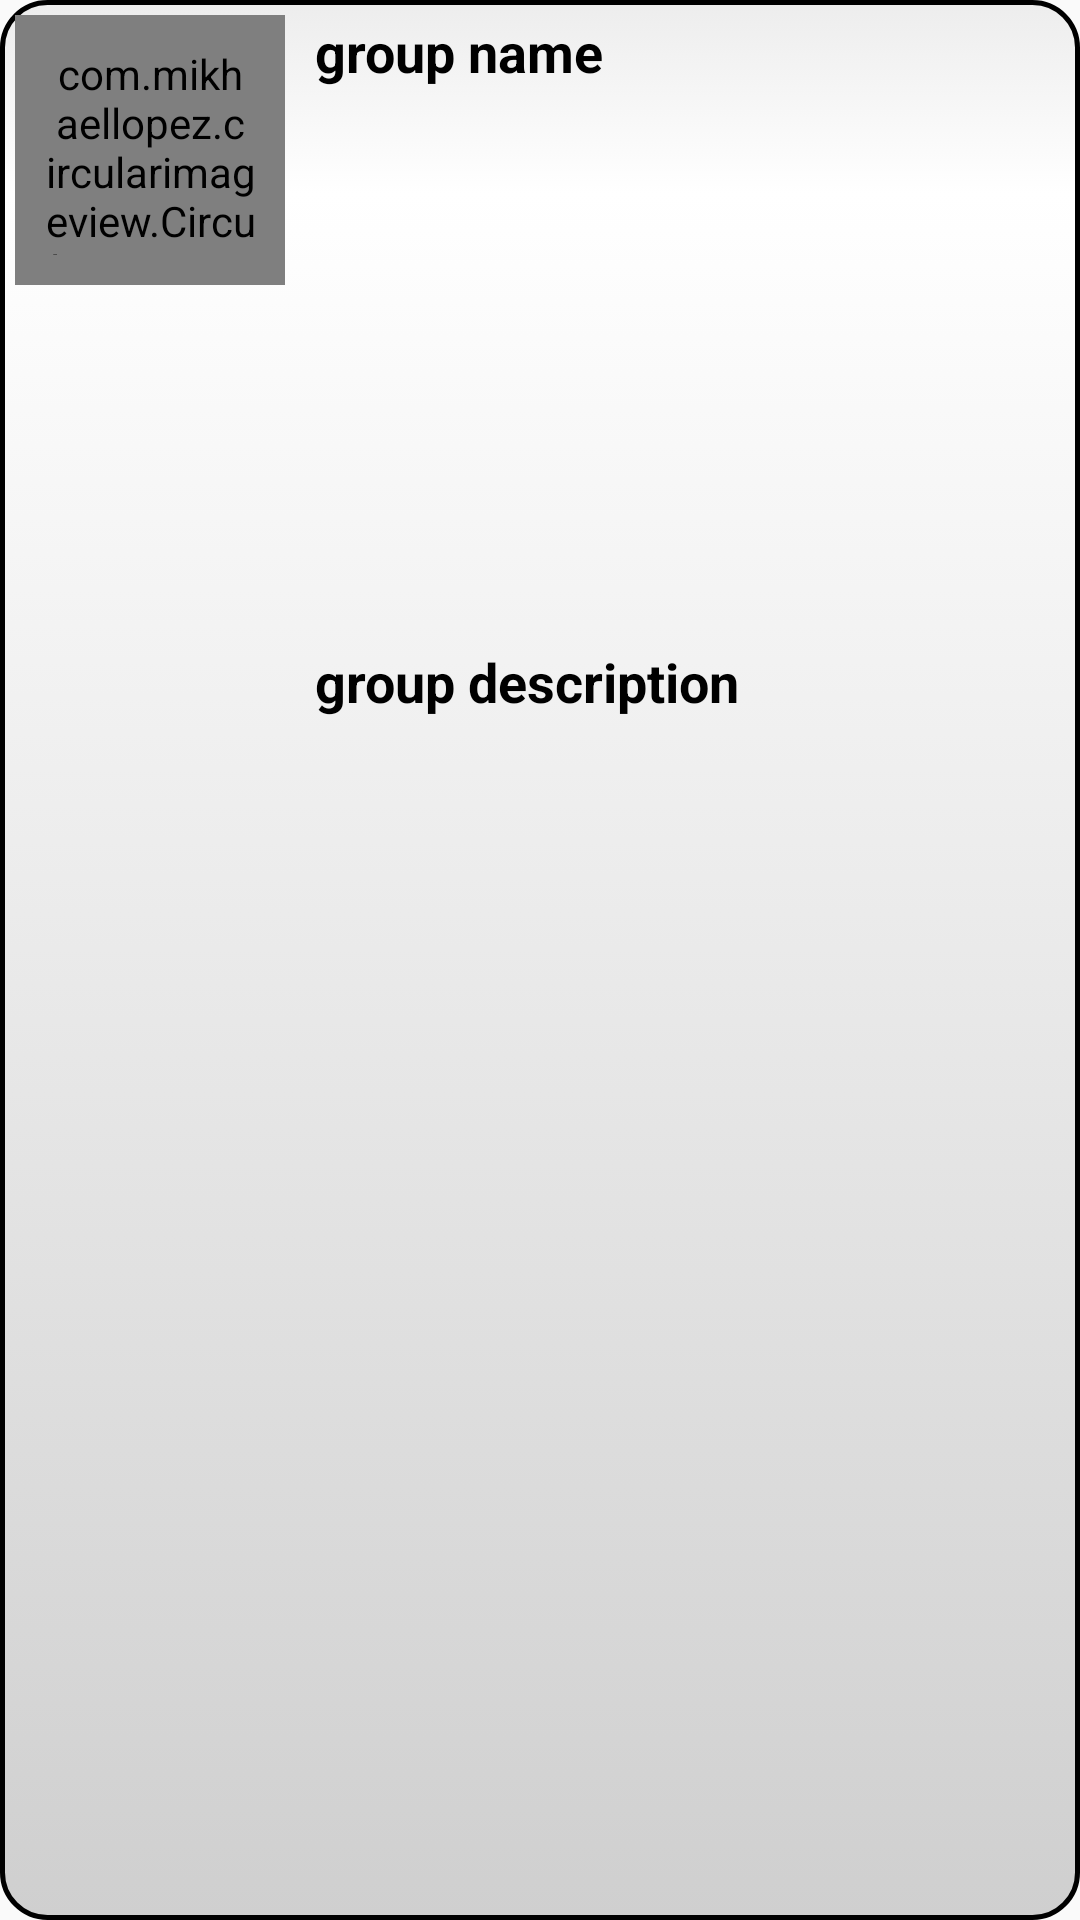

The Android layout XML behind this screen, and the referenced resources:
<!-- AndroidManifest.xml: application theme AppTheme -->
<!-- res/layout/group_display.xml -->
<?xml version="1.0" encoding="utf-8"?>
<LinearLayout xmlns:android="http://schemas.android.com/apk/res/android"
    xmlns:app="http://schemas.android.com/apk/res-auto"
    android:id="@+id/groupDisplayRootView"
    android:layout_width="match_parent"
    android:layout_height="wrap_content"
    android:layout_marginLeft="10dp"
    android:layout_marginTop="10dp"
    android:layout_marginRight="10dp"
    android:layout_marginBottom="0dp"
    android:background="@drawable/card_background"
    android:orientation="horizontal"
    android:padding="5dp">

    <com.mikhaellopez.circularimageview.CircularImageView
        android:id="@+id/groupImage"
        android:layout_width="90dp"
        android:layout_height="90dp"
        android:layout_gravity="center_horizontal"
        android:padding="10dp"
        android:src="@drawable/default_profile_image"
        app:civ_border_color="@color/colorGradientDefault"
        app:civ_border_width="7dp" />

    <LinearLayout
        android:layout_width="match_parent"
        android:layout_height="match_parent"
        android:layout_marginLeft="10dp"
        android:orientation="vertical"
        android:weightSum="3">

        <TextView
            android:id="@+id/groupName"
            android:layout_width="match_parent"
            android:layout_height="match_parent"
            android:layout_weight="2"
            android:text="group name"
            android:textColor="#000000"
            android:textSize="18sp"
            android:textStyle="bold" />

        <TextView
            android:id="@+id/groupDescription"
            android:layout_width="match_parent"
            android:layout_height="match_parent"
            android:layout_weight="1"
            android:text="group description"
            android:textColor="#000000"
            android:textSize="18sp"
            android:textStyle="bold" />


    </LinearLayout>

</LinearLayout>
<!-- resources referenced by this layout -->
<resources>
  <color name="colorGradientDefault">#969696</color>
  <!-- drawable card_background (drawable-v24) -->
  <?xml version="1.0" encoding="utf-8"?>
  <selector xmlns:android="http://schemas.android.com/apk/res/android">
      <item>
          <shape android:shape="rectangle">
              <gradient
                  android:startColor="#cfcfcf"
                  android:centerColor="#ffffff"
                  android:endColor="#ededed"
                  android:centerY="90%"
                  android:angle="90" />
              <stroke android:color="#000000" android:width="1.5dp" />
              <corners android:radius="15dp" />
          </shape>
      </item>
  </selector>
  <!-- drawable default_profile_image: png bitmap (drawable-v24, 249136 bytes) -->
  <style name="AppTheme" parent="Theme.AppCompat.Light.DarkActionBar">
          
          <item name="colorPrimary">@color/colorPrimary</item>
          <item name="colorPrimaryDark">@color/colorPrimaryDark</item>
          <item name="colorAccent">@color/colorAccent</item>
      </style>
  <color name="colorPrimary">#242424</color>
  <color name="colorPrimaryDark">#000000</color>
  <color name="colorAccent">#D81B60</color>
</resources>
